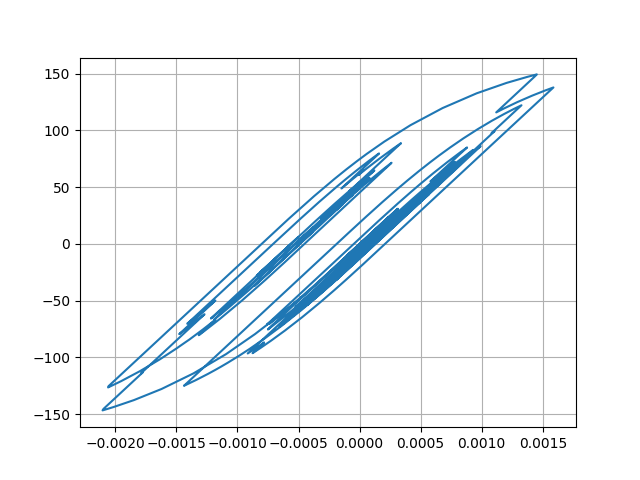

The table this chart was drawn from, first rows:
Desplacment, Force
0.0, 0.0
7.399134760574956e-06, 0.7399
2.2907395029597625e-05, 2.291
3.474846131853722e-05, 3.474
3.5881359488968024e-05, 3.588
2.664282755755556e-05, 2.664
1.3267911919144427e-05, 1.326
3.644554129226481e-06, 0.364
1.848720529179386e-06, 0.1844
6.810169868652595e-06, 0.6805
1.401088154003028e-05, 1.401
1.8296420077913507e-05, 1.829
1.683693551249227e-05, 1.683
1.119755391633723e-05, 1.119
6.981862604630297e-06, 0.6976
8.809498743045918e-06, 0.8804
1.6914113339478357e-05, 1.691
2.743281091620275e-05, 2.742
3.526118985497973e-05, 3.525
3.661849977420615e-05, 3.661
2.9678950999751034e-05, 2.967
1.7088619072393293e-05, 1.708
4.277643472654317e-06, 0.4267
-4.054818694581985e-06, -0.4066
-7.318694286770835e-06, -0.733
-7.621469593777084e-06, -0.7632
-5.934465735389172e-06, -0.5945
-3.227071932429998e-06, -0.3238
4.626126527457092e-07, 0.04517
4.480843221703594e-06, 0.447
6.584029425413175e-06, 0.6573
5.407471551056956e-06, 0.5396
2.194659487014922e-06, 0.2184
-1.4128651297409828e-06, -0.1424
-5.6640405854540694e-06, -0.5675
-1.1709671225184437e-05, -1.172
-2.1989033473837064e-05, -2.2
-3.6395351665393135e-05, -3.64
-5.1373957700557615e-05, -5.137
-6.222136000643262e-05, -6.221
-6.483458250900438e-05, -6.482
-5.956327062792543e-05, -5.954
-5.073937254633059e-05, -5.072
-4.3089812873852783e-05, -4.307
-3.5364264026206926e-05, -3.535
-2.5607568301307527e-05, -2.559
-1.4017730575640638e-05, -1.4
-4.36453437203254e-06, -0.4346
-6.597712450681496e-06, -0.6579
-2.491399964512648e-05, -2.489
-5.397841553273393e-05, -5.394
-8.18776780574558e-05, -8.18
-9.62550679275477e-05, -9.614
-9.343229086075566e-05, -9.332
-8.202780696418012e-05, -8.191
-7.42930042539289e-05, -7.418
-7.667477445679697e-05, -7.655
-8.7783859945922e-05, -8.764
-0.0001004, -10.02
-0.0001054, -10.52
... 2,941 more rows
